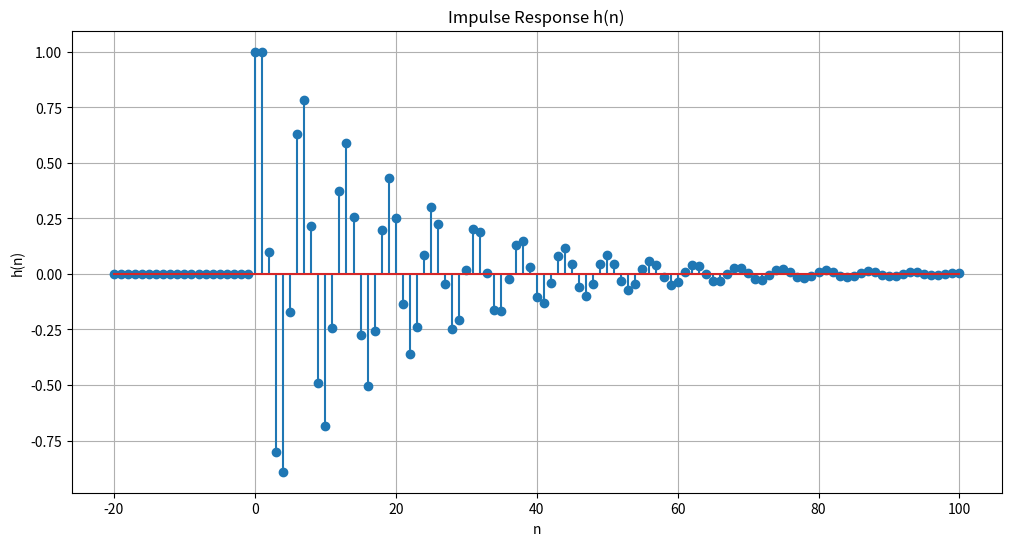

Generate this figure with matplotlib: (Note: this script raises an exception after producing the figure.)
import numpy as np
import matplotlib.pyplot as plt
from scipy.signal import lfilter

n = np.arange(-20, 101)

# Coefficients y(n)
a = [1, -1, 0.9]

# Coefficients of x(n)
b = [1]

# Impulse response
impulse = np.zeros(len(n))
impulse[np.where(n == 0)] = 1  # Set the impulse at n=0
h_impulse = lfilter(b, a, impulse)

# Unit step response
unit_step = np.ones(len(n))
h_step = lfilter(b, a, unit_step)

# Plot the impulse response
plt.figure(figsize=(12, 6))
plt.stem(n, h_impulse)
plt.title("Impulse Response h(n)")
plt.xlabel("n")
plt.ylabel("h(n)")
plt.grid(True)
plt.show()

# Plot the unit step response
plt.figure(figsize=(12, 6))
plt.stem(n, h_step, use_line_collection=True)
plt.title("Unit Step Response h(n)")
plt.xlabel("n")
plt.ylabel("h(n)")
plt.grid(True)
plt.show()

# Check for stability: if the system is BIBO stable, the impulse response should be absolutely summable
is_stable = np.sum(np.abs(h_impulse)) < np.inf
print(f"The system is {'stable' if is_stable else 'unstable'} based on the impulse response.")